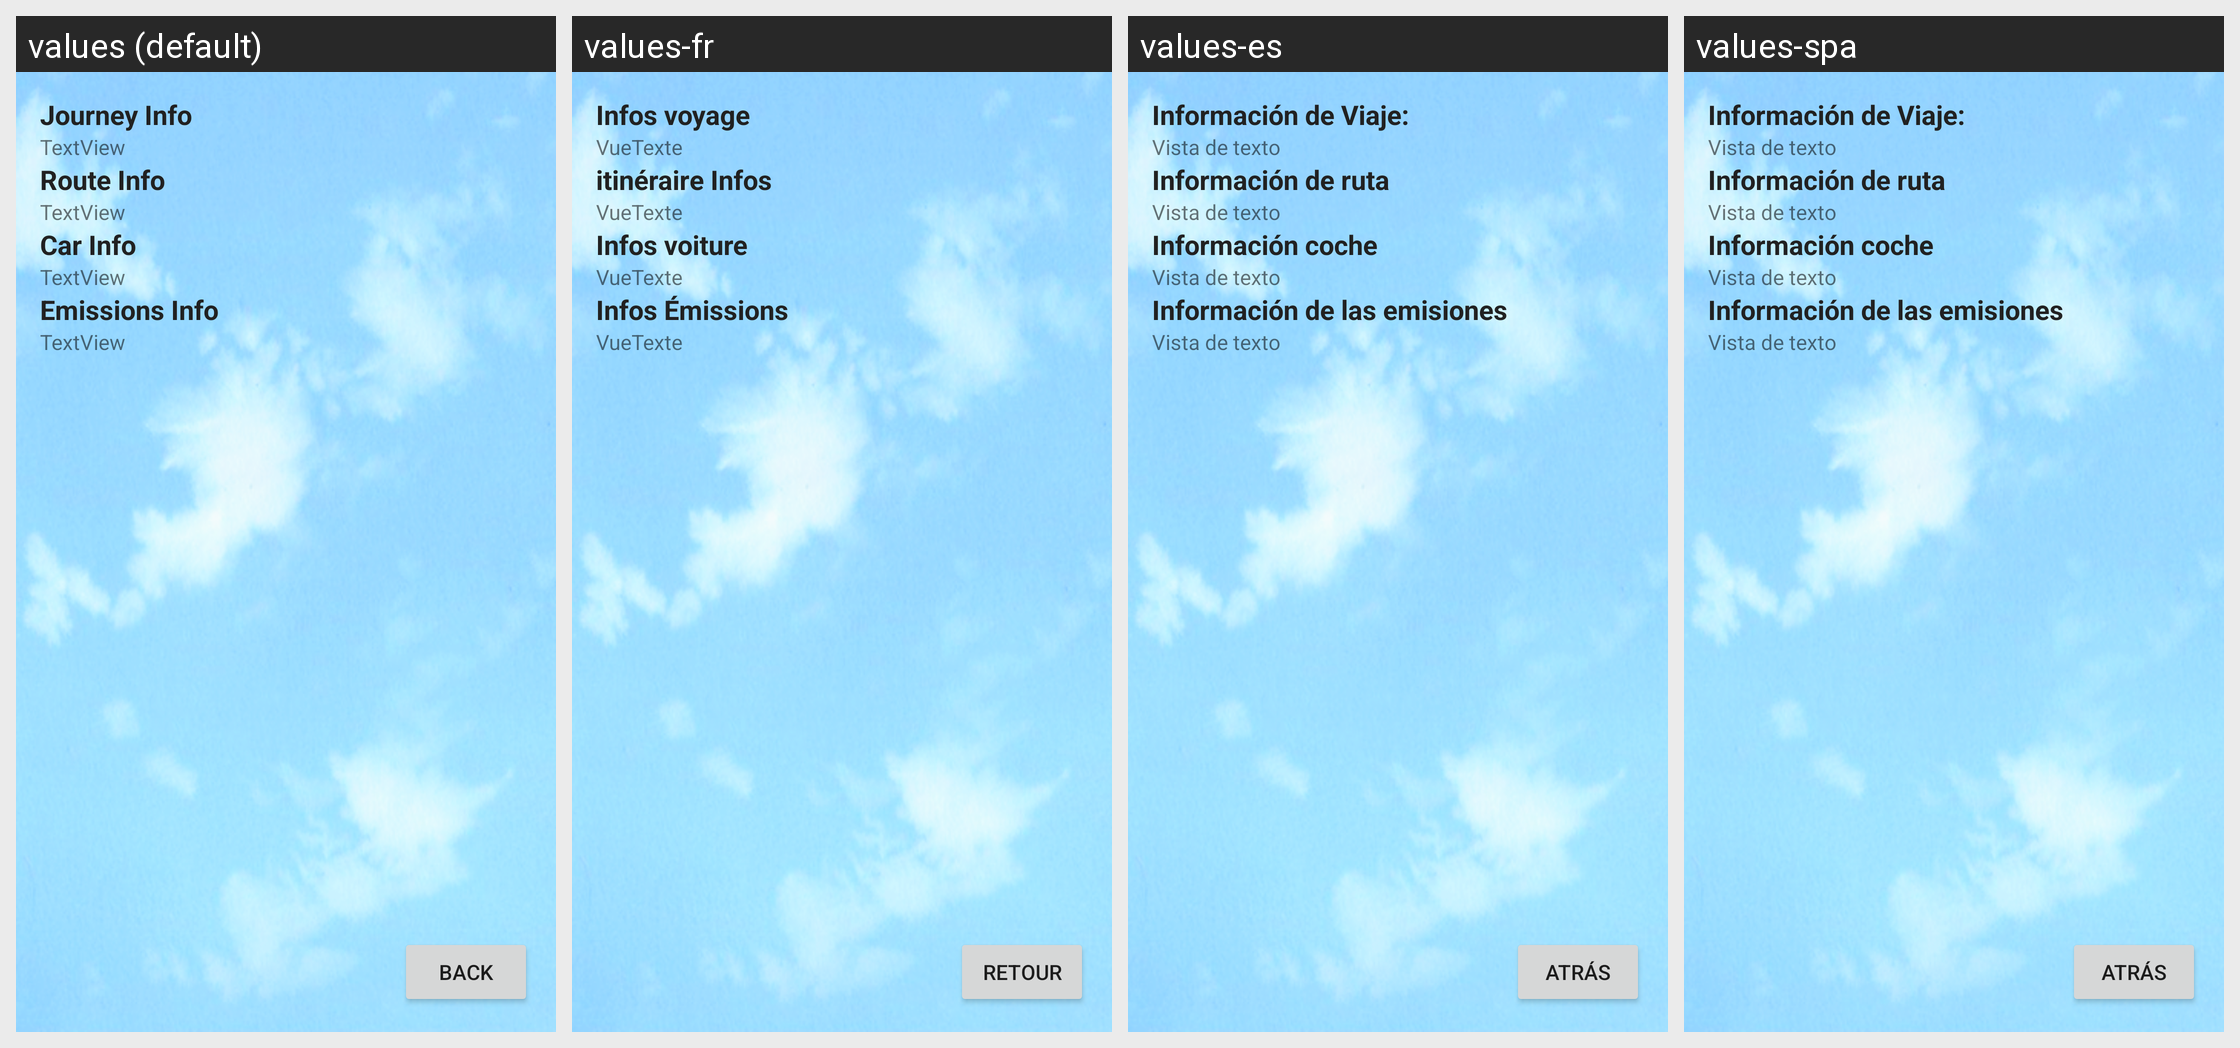

The Android screen above is rendered under several locales of the same app. Produce the string resources it draws, with the default and per-locale values.
Android screen res/layout/activity_journey_summary.xml rendered under 4 locales, left to right: values (default), values-fr, values-es, values-spa. Device: Nexus 5 (rendered at 1080×1920; each locale shown at half size, 540×960, under a caption strip naming it); theme AppTheme.
Strings drawn on this screen, with the default value and each locale's value (text and hints the layout hard-codes, and strings that could not be matched under every locale, appear in the picture but are not listed):

label_back
  values: Back
  values-fr: Retour
  values-es: Atrás
  values-spa: Atrás

journey_summary_label_journeyinfo
  values: Journey Info
  values-fr: Infos voyage
  values-es: Información de Viaje:
  values-spa: Información de Viaje:

DEFAULT_TXT
  values: TextView
  values-fr: VueTexte
  values-es: Vista de texto
  values-spa: Vista de texto

journey_summary_label_emissionsinfo
  values: Emissions Info
  values-fr: Infos Émissions
  values-es: Información de las emisiones
  values-spa: Información de las emisiones

journey_summary_label_carinfo
  values: Car Info
  values-fr: Infos voiture
  values-es: Información coche
  values-spa: Información coche

journey_summary_label_routeinfo
  values: Route Info
  values-fr: itinéraire Infos
  values-es: Información de ruta
  values-spa: Información de ruta
